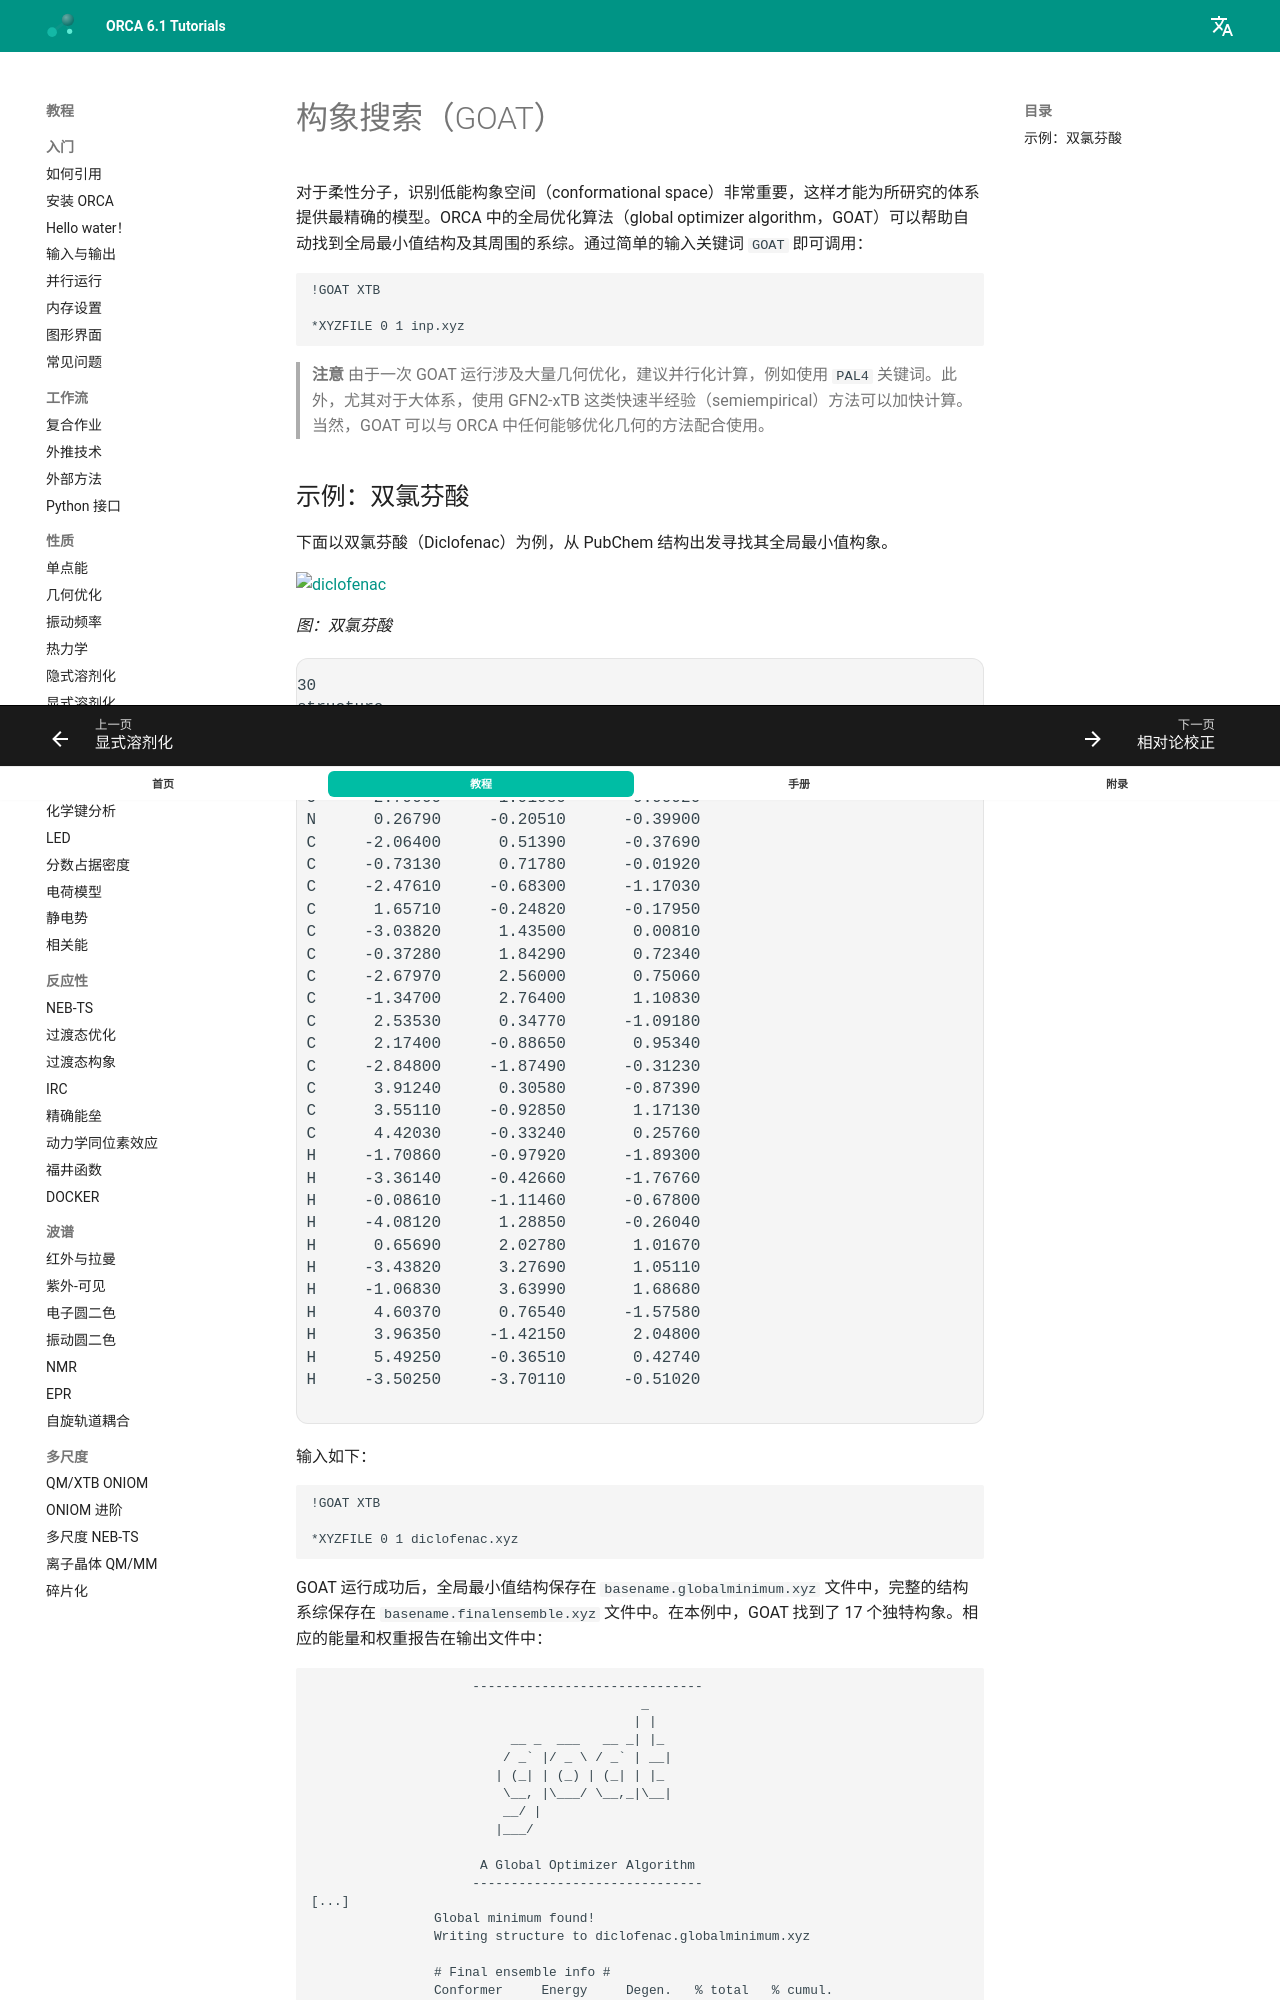

repository: wxyhgk/orca-docs · page: zh/prop/goat/index.html · generator: mkdocs

---
title: 构象搜索（GOAT）
source: https://www.faccts.de/docs/orca/6.1/tutorials/prop/goat.html
---

# 构象搜索（GOAT）

对于柔性分子，识别低能构象空间（conformational space）非常重要，这样才能为所研究的体系提供最精确的模型。ORCA 中的全局优化算法（global optimizer algorithm，GOAT）可以帮助自动找到全局最小值结构及其周围的系综。通过简单的输入关键词 `GOAT` 即可调用：

```text
!GOAT XTB

*XYZFILE 0 1 inp.xyz
```

> **注意**
> 由于一次 GOAT 运行涉及大量几何优化，建议并行化计算，例如使用 `PAL4` 关键词。此外，尤其对于大体系，使用 GFN2-xTB 这类快速半经验（semiempirical）方法可以加快计算。当然，GOAT 可以与 ORCA 中任何能够优化几何的方法配合使用。
